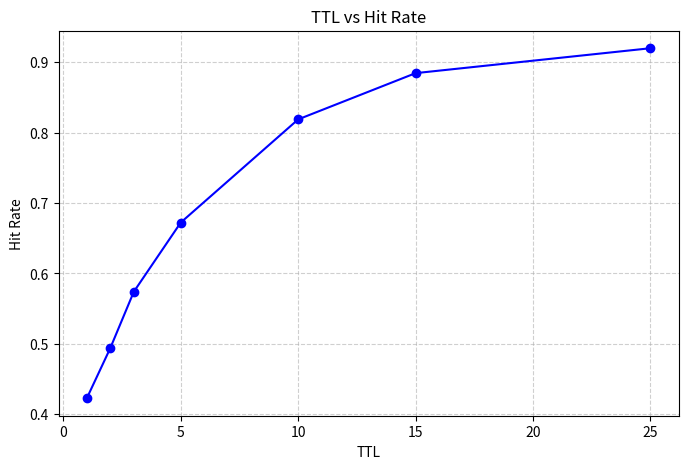
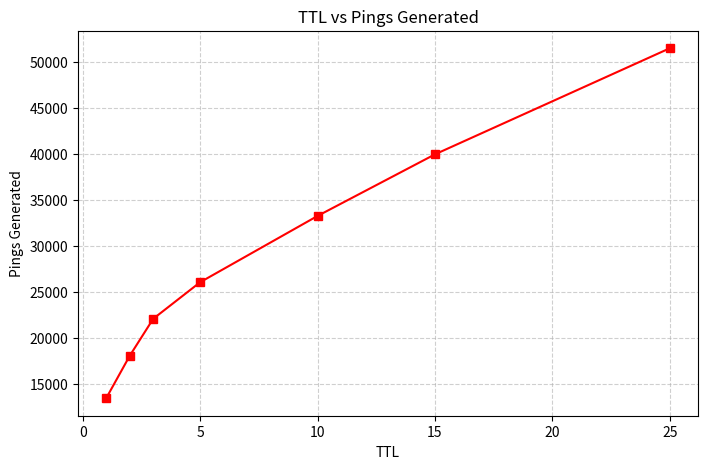
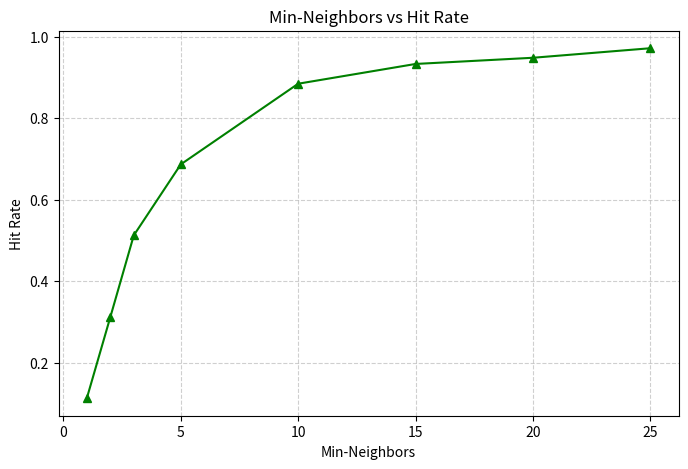
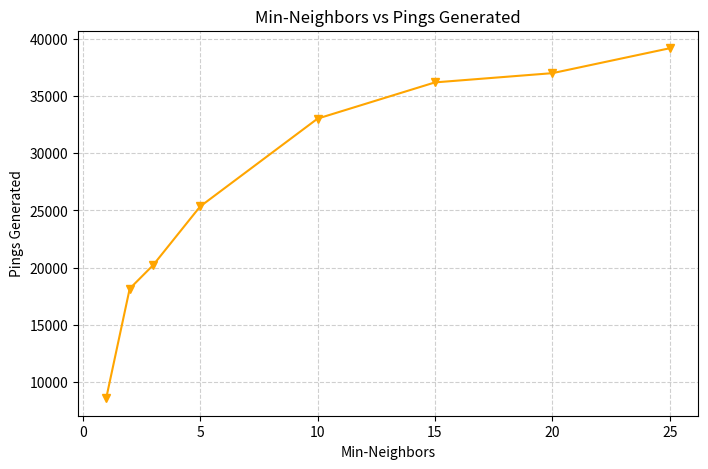
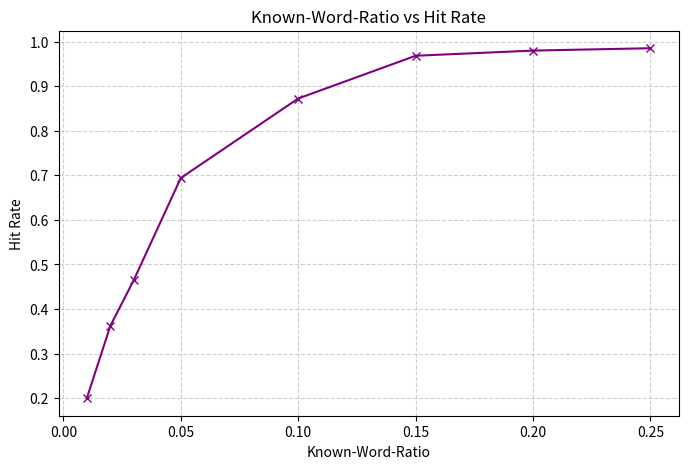

The script that saved these images, in order:
import matplotlib.pyplot as plt
import matplotlib.ticker as ticker

# ==========================================
# 1. EXPERIMENTAL DATA
# ==========================================
TTL = [1, 2, 3, 5, 10, 15, 25]
TTL_HIT_RATES = [0.4226, 0.4939, 0.5739, 0.6723, 0.8189, 0.8846, 0.9200]
TTL_PINGS_GENERATED = [13440, 18041, 22063, 26038, 33237, 39928, 51451]
MIN_NEIGHBORS = [1, 2, 3, 5, 10, 15, 20, 25]
MIN_NEIGHBORS_HIT_RATES = [0.1128, 0.3119, 0.5126, 0.6867, 0.8847, 0.9332, 0.9484, 0.9718]
MIN_NEIGHBORS_PINGS_GENERATED = [8602, 18165, 20226, 25342, 33012, 36175, 36981, 39158]
KNOWN_WORDS_RATIO = [0.01, 0.02, 0.03, 0.05, 0.1, 0.15, 0.2, 0.25]
KNOWN_WORDS_HIT_RATES = [0.2000, 0.3622, 0.4650, 0.6939, 0.8722, 0.9681, 0.9797, 0.9850]



# ==========================================
# 2. PLOTTING FUNCTION
# ==========================================
class ExperimentPlotter:
    def __init__(self, data_dict):
        """
        Initializes the plotter with experimental data.
        :param data_dict: Dictionary containing lists for all experimental metrics.
        """
        self.data = data_dict

    def _setup_plot(self, title, xlabel, ylabel):
        """Internal helper to apply consistent styling."""
        plt.figure(figsize=(8, 5))
        plt.title(title)
        plt.xlabel(xlabel)
        plt.ylabel(ylabel)
        plt.grid(True, linestyle='--', alpha=0.6)

    def plot_ttl_vs_hit_rate(self):
        self._setup_plot('TTL vs Hit Rate', 'TTL', 'Hit Rate')
        plt.plot(self.data['ttl'], self.data['ttl_hit'], marker='o', color='b', label='Hit Rate')
        plt.show()

    def plot_ttl_vs_pings(self):
        self._setup_plot('TTL vs Pings Generated', 'TTL', 'Pings Generated')
        plt.plot(self.data['ttl'], self.data['ttl_pings'], marker='s', color='r', label='Pings')
        plt.show()

    def plot_min_neighbors_vs_hit_rate(self):
        self._setup_plot('Min-Neighbors vs Hit Rate', 'Min-Neighbors', 'Hit Rate')
        plt.plot(self.data['min_neighbors'], self.data['min_neighbors_hit'], marker='^', color='g')
        plt.show()

    def plot_min_neighbors_vs_pings(self):
        self._setup_plot('Min-Neighbors vs Pings Generated', 'Min-Neighbors', 'Pings Generated')
        plt.plot(self.data['min_neighbors'], self.data['min_neighbors_pings'], marker='v', color='orange')
        plt.show()

    def plot_word_ratio_vs_hit_rate(self):
        self._setup_plot('Known-Word-Ratio vs Hit Rate', 'Known-Word-Ratio', 'Hit Rate')
        plt.plot(self.data['word_ratio'], self.data['word_hit'], marker='x', color='purple')
        plt.show()

# ==========================================
# 3. EXECUTION
# ==========================================
if __name__ == "__main__":
    experiment_results = {
        'ttl': TTL,
        'ttl_hit': TTL_HIT_RATES,
        'ttl_pings': TTL_PINGS_GENERATED,
        'min_neighbors': MIN_NEIGHBORS,
        'min_neighbors_hit': MIN_NEIGHBORS_HIT_RATES,
        'min_neighbors_pings': MIN_NEIGHBORS_PINGS_GENERATED,
        'word_ratio': KNOWN_WORDS_RATIO,
        'word_hit': KNOWN_WORDS_HIT_RATES
    }

    # Instantiate the class
    plotter = ExperimentPlotter(experiment_results)

    # Call specific plotting functions
    plotter.plot_ttl_vs_hit_rate()
    plotter.plot_ttl_vs_pings()
    plotter.plot_min_neighbors_vs_hit_rate()
    plotter.plot_min_neighbors_vs_pings()
    plotter.plot_word_ratio_vs_hit_rate()
